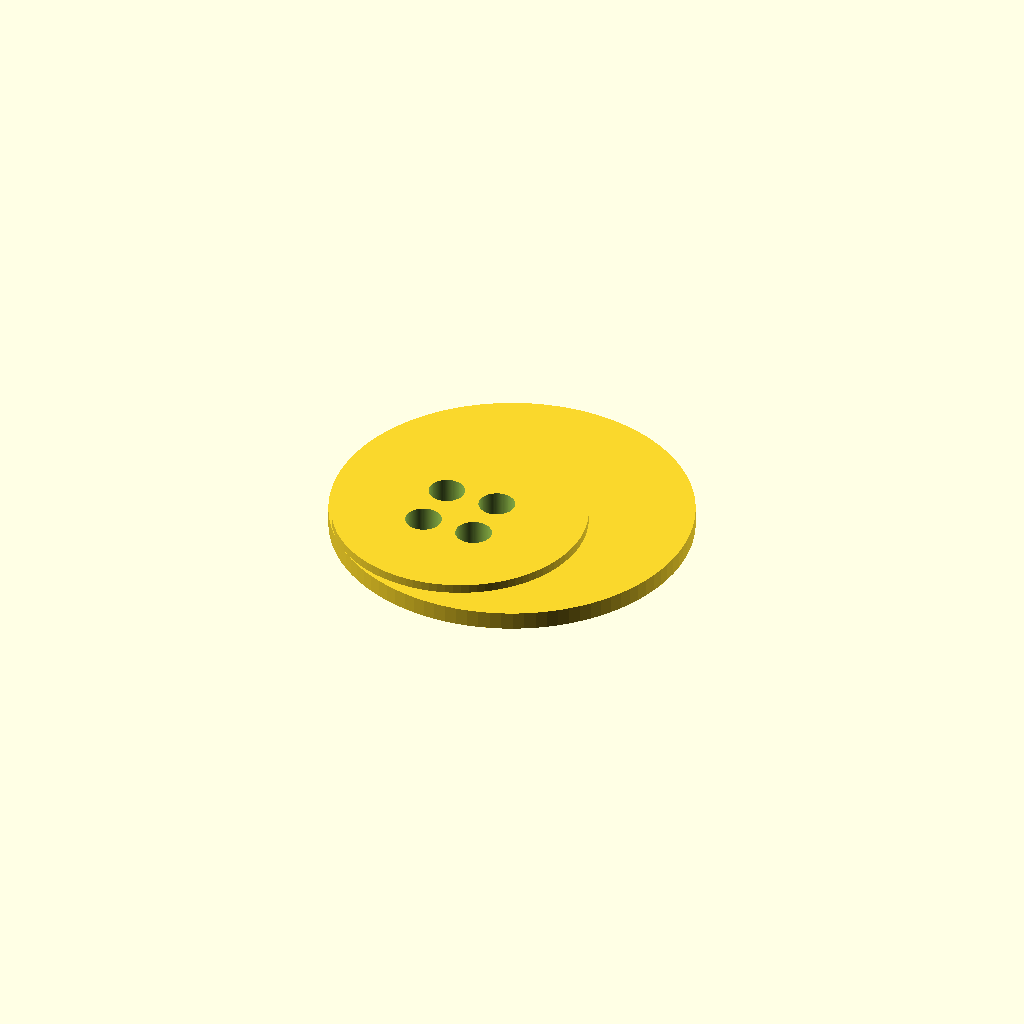
Cell 1: rendered with the file's own defaults.
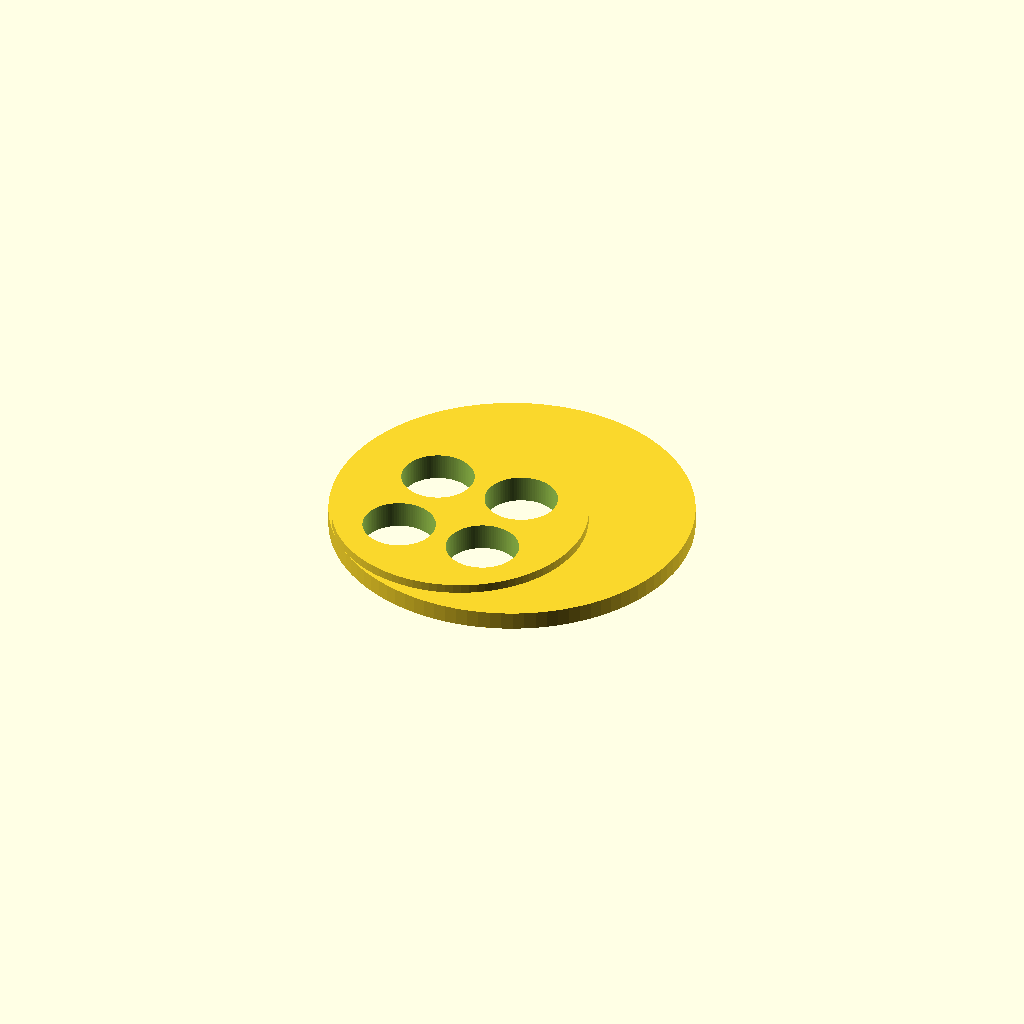
Cell 2: the same model with D_HOLE = 4.
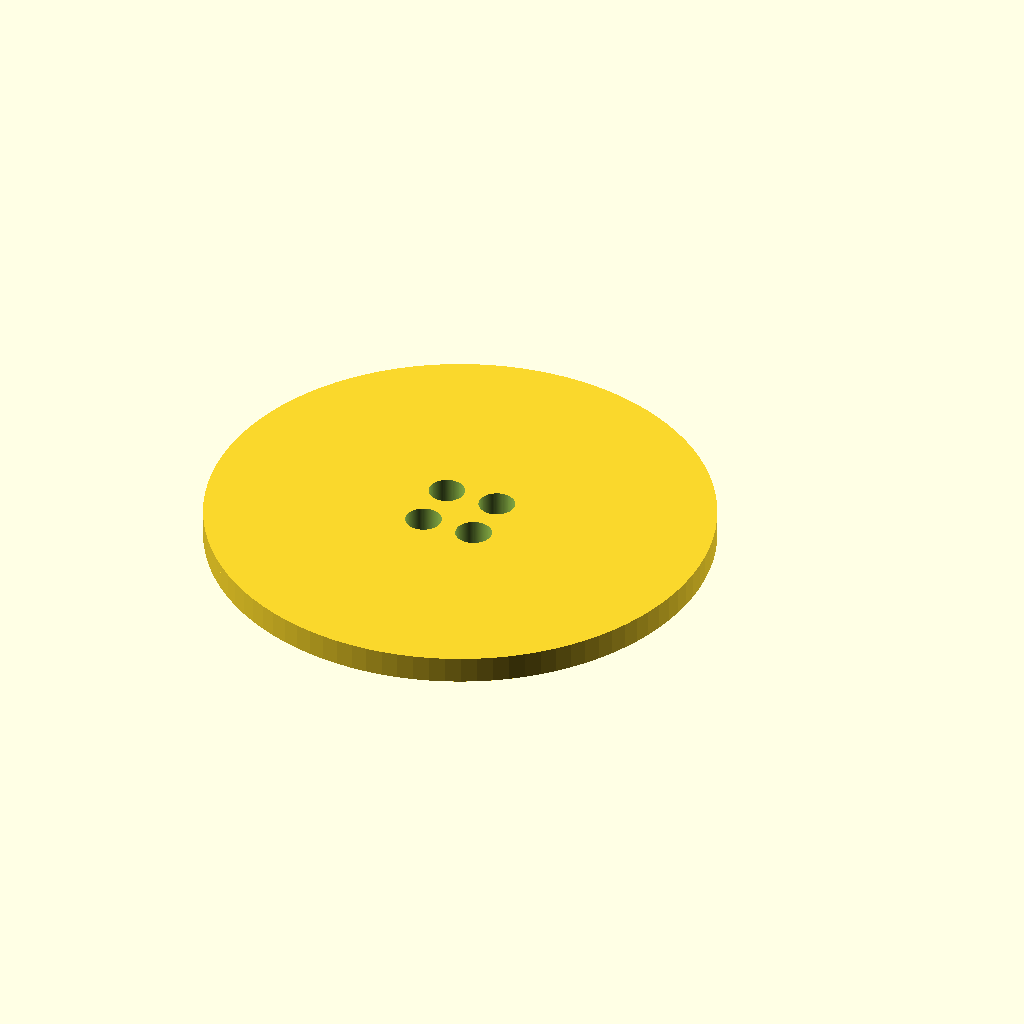
Cell 3: D_PUPIL = 28 (everything else at default).
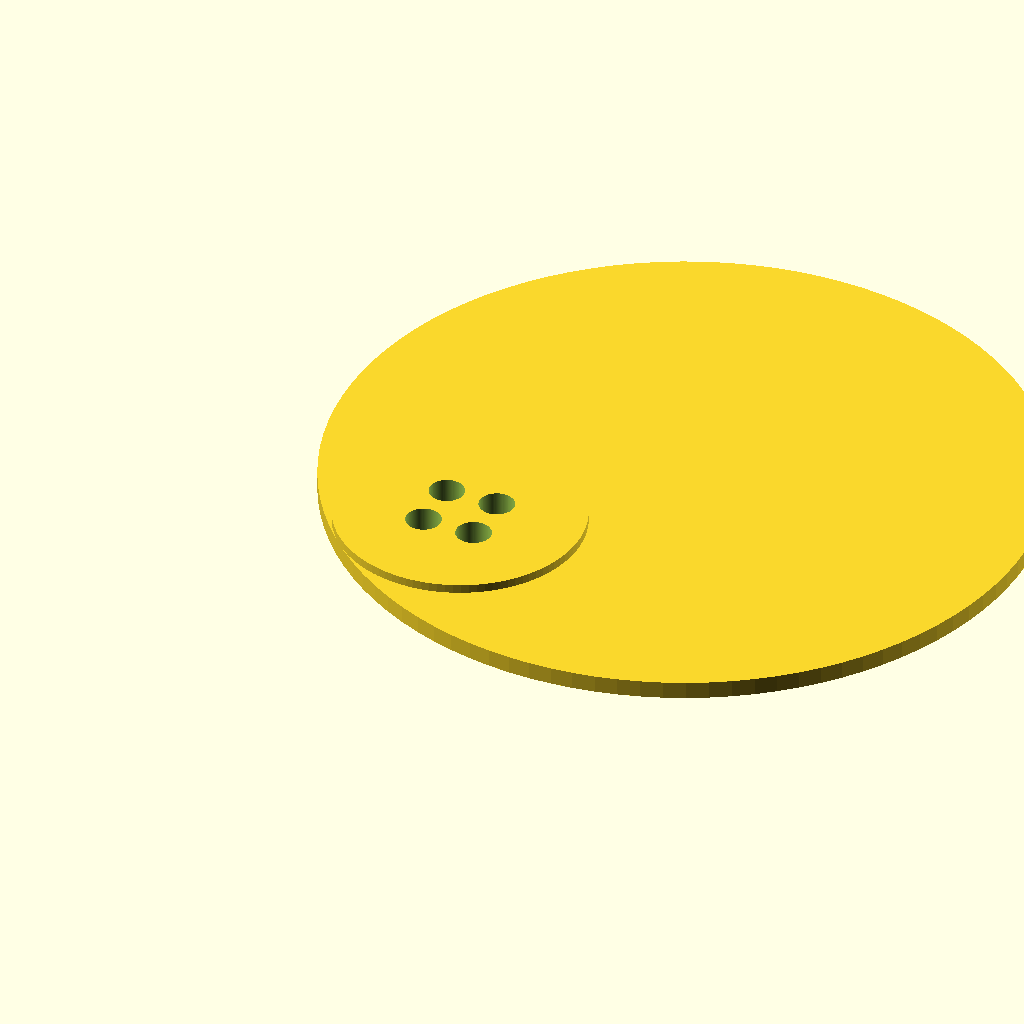
Cell 4: the same model with D_SCLERA = 40.
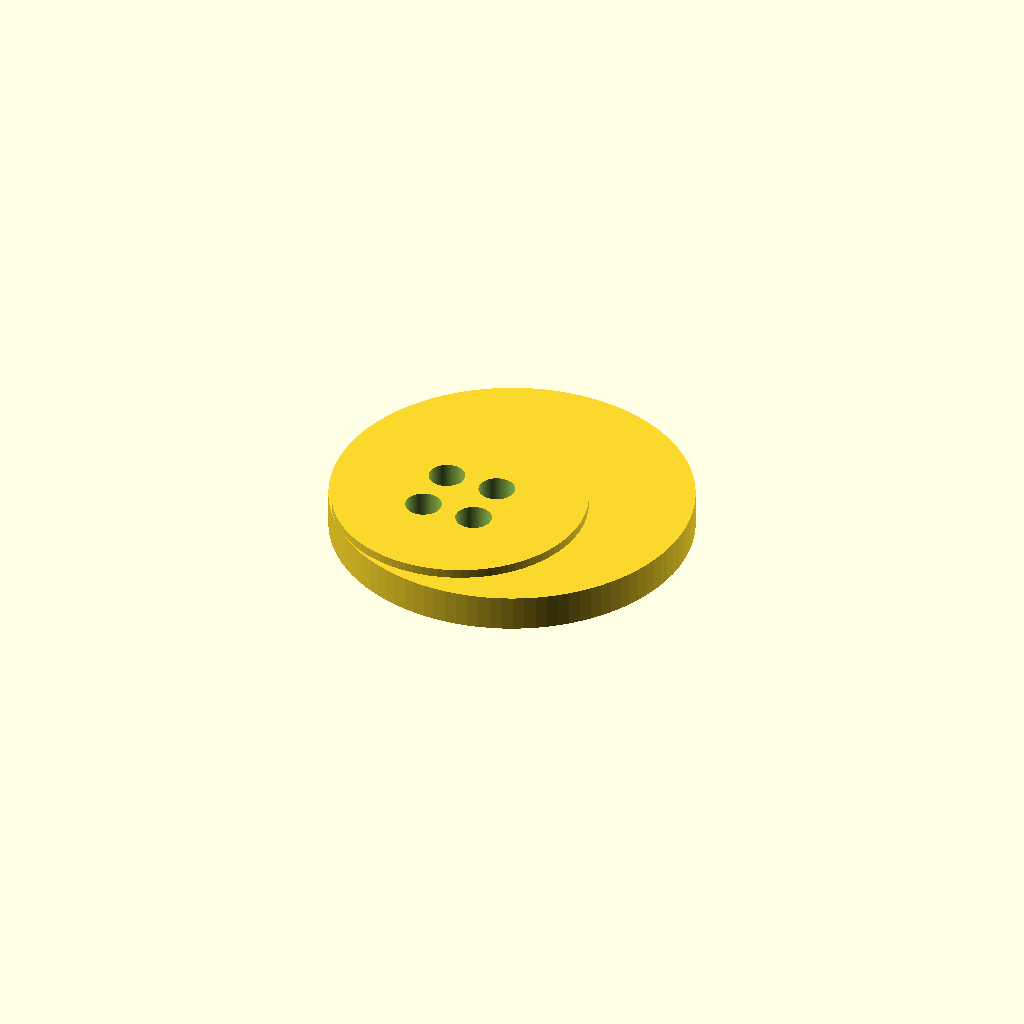
Cell 5: THICKNESS_SCLERA = 2 (everything else at default).
All cells are drawn from one camera (rotation 55°, 0°, 25°, orthographic, colour scheme Cornfield), so only the parameter changes between them.
The OpenSCAD source (googly-eye-button/googly-eye-button.scad):
//Diameter of one of the holes
D_HOLE = 2;
// Spacing between holes
SPACING = 1;
// Diameter of the pupil
D_PUPIL = 14;
// Diameter of the sclera (white of the eye)
D_SCLERA = 20;

// Thickness of the sclera
THICKNESS_SCLERA = 1;
// Thickness of the pupil above the sclera
THICKNESS_PUPIL = 0.5;


module klein4() {
    children();
  
    mirror([1, 0, 0])
    children();
  
    mirror([0, 1, 0])
    children();
  
    rotate([0, 0, 180])
    children();
}

module holes() {
  klein4()
  translate([0.5 * (SPACING + D_HOLE), 0.5 * (SPACING + D_HOLE), 0])
  cylinder(h=3 * (THICKNESS_SCLERA + THICKNESS_PUPIL), d=D_HOLE, $fn=100, center=true);
}

module eye() {
  offset = (D_SCLERA - D_PUPIL) * sqrt(2) / 4;
  cylinder(h=THICKNESS_PUPIL + THICKNESS_SCLERA, d=D_PUPIL, $fn=100);


  translate([offset, offset, 0])
  cylinder(h=THICKNESS_SCLERA, d=D_SCLERA, $fn=100);
}


difference() {
  eye();
  holes();
}
Customizer parameters (derived from the source; name, type, default, range or options):
D_HOLE: number, default 2
SPACING: number, default 1
D_PUPIL: number, default 14
D_SCLERA: number, default 20
THICKNESS_SCLERA: number, default 1
THICKNESS_PUPIL: number, default 0.5
